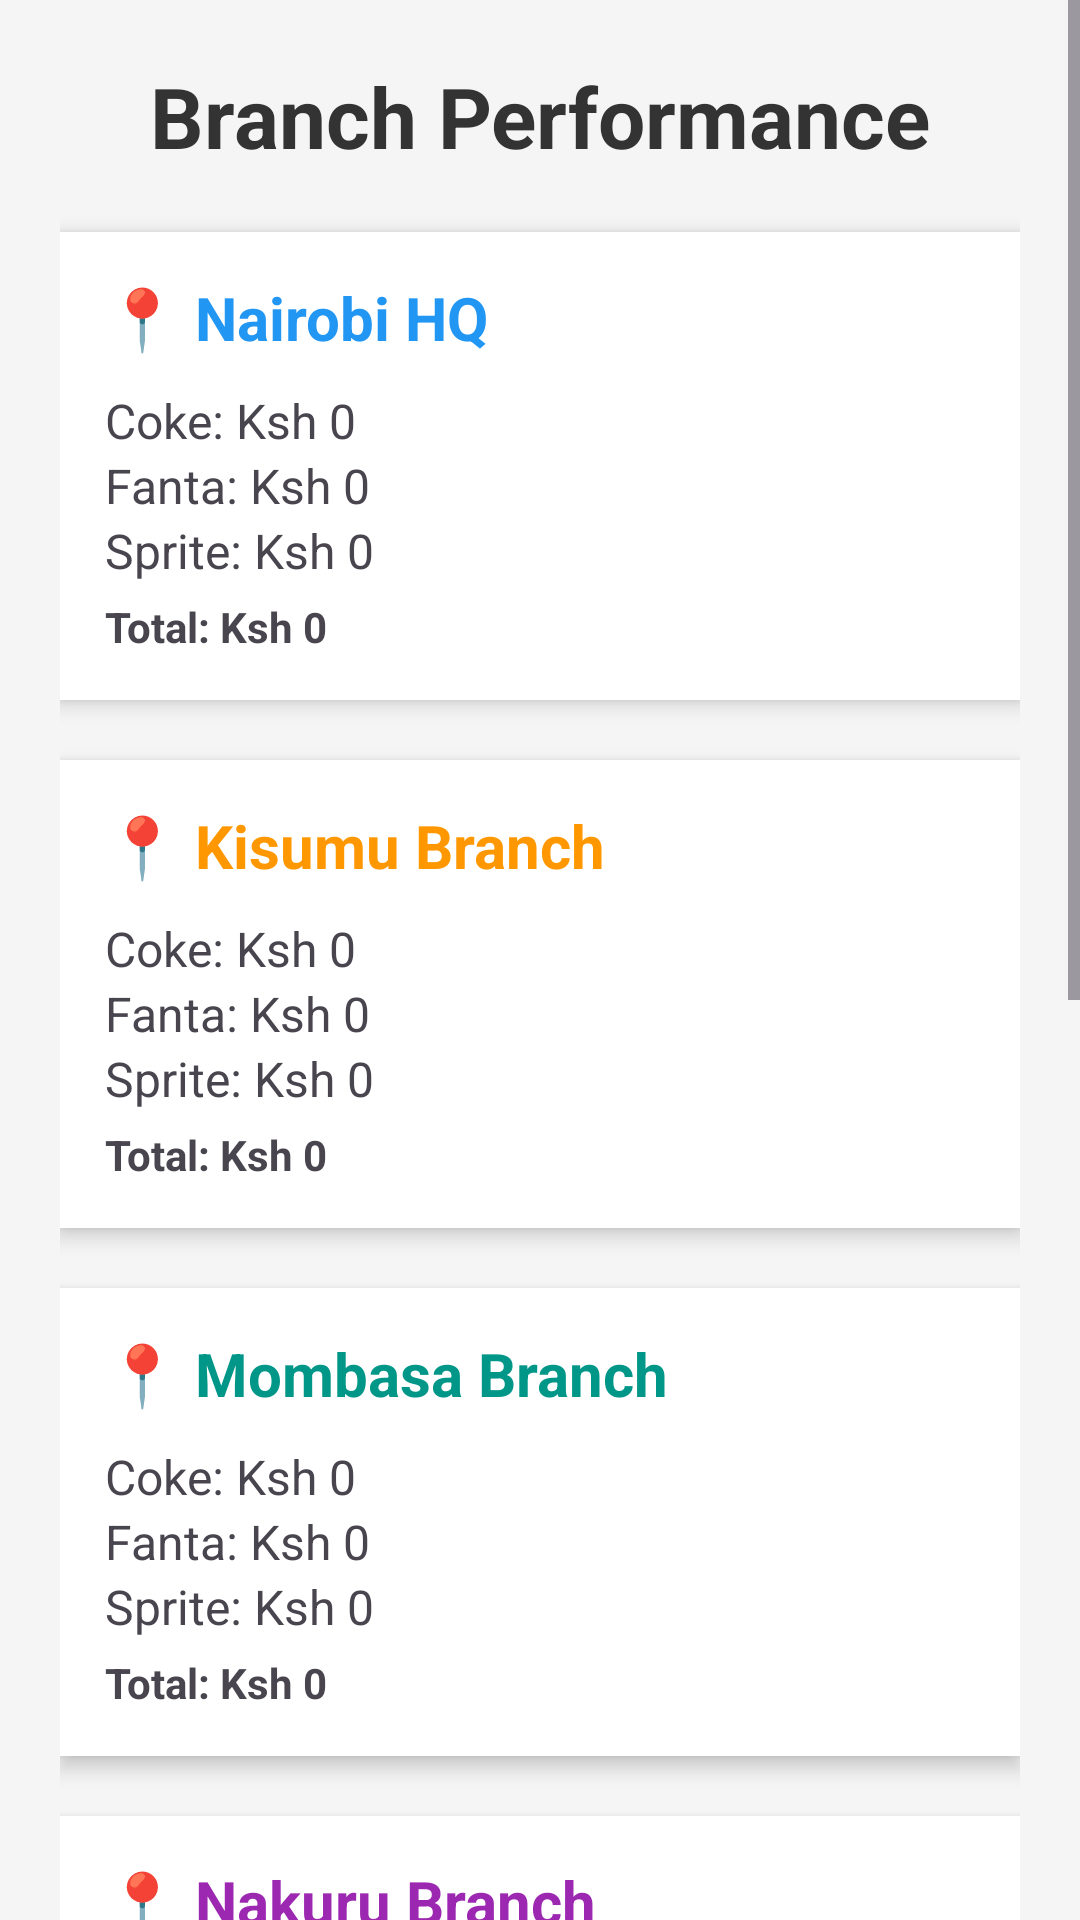

Reconstruct the res/layout file that produces this screen, plus the resources it refers to.
<!-- AndroidManifest.xml: application theme Theme.Material3.Light -->
<!-- res/layout/activity_report.xml -->
<?xml version="1.0" encoding="utf-8"?>
<ScrollView xmlns:android="http://schemas.android.com/apk/res/android"
    android:layout_width="match_parent"
    android:layout_height="match_parent"
    android:background="#F5F5F5">

    <LinearLayout
        android:layout_width="match_parent"
        android:layout_height="wrap_content"
        android:orientation="vertical"
        android:padding="20dp"
        android:gravity="center_horizontal">

        <TextView
            android:layout_width="wrap_content"
            android:layout_height="wrap_content"
            android:text="Branch Performance"
            android:textSize="28sp"
            android:textStyle="bold"
            android:textColor="#333"
            android:layout_marginBottom="20dp"/>

        <LinearLayout
            android:layout_width="match_parent"
            android:layout_height="wrap_content"
            android:orientation="vertical"
            android:background="#FFFFFF"
            android:padding="15dp"
            android:layout_marginBottom="20dp"
            android:elevation="4dp">

            <TextView
                android:layout_width="match_parent"
                android:layout_height="wrap_content"
                android:text="📍 Nairobi HQ"
                android:textSize="20sp"
                android:textStyle="bold"
                android:textColor="#2196F3"
                android:layout_marginBottom="10dp"/>

            <TextView android:id="@+id/tv_nairobi_coke" android:layout_width="wrap_content" android:layout_height="wrap_content" android:text="Coke: Ksh 0" android:textSize="16sp"/>
            <TextView android:id="@+id/tv_nairobi_fanta" android:layout_width="wrap_content" android:layout_height="wrap_content" android:text="Fanta: Ksh 0" android:textSize="16sp"/>
            <TextView android:id="@+id/tv_nairobi_sprite" android:layout_width="wrap_content" android:layout_height="wrap_content" android:text="Sprite: Ksh 0" android:textSize="16sp"/>
            <TextView android:id="@+id/tv_nairobi_total" android:layout_width="wrap_content" android:layout_height="wrap_content" android:text="Total: Ksh 0" android:textStyle="bold" android:layout_marginTop="5dp"/>
        </LinearLayout>

        <LinearLayout
            android:layout_width="match_parent"
            android:layout_height="wrap_content"
            android:orientation="vertical"
            android:background="#FFFFFF"
            android:padding="15dp"
            android:layout_marginBottom="20dp"
            android:elevation="4dp">

            <TextView
                android:layout_width="match_parent"
                android:layout_height="wrap_content"
                android:text="📍 Kisumu Branch"
                android:textSize="20sp"
                android:textStyle="bold"
                android:textColor="#FF9800"
                android:layout_marginBottom="10dp"/>

            <TextView android:id="@+id/tv_kisumu_coke" android:layout_width="wrap_content" android:layout_height="wrap_content" android:text="Coke: Ksh 0" android:textSize="16sp"/>
            <TextView android:id="@+id/tv_kisumu_fanta" android:layout_width="wrap_content" android:layout_height="wrap_content" android:text="Fanta: Ksh 0" android:textSize="16sp"/>
            <TextView android:id="@+id/tv_kisumu_sprite" android:layout_width="wrap_content" android:layout_height="wrap_content" android:text="Sprite: Ksh 0" android:textSize="16sp"/>
            <TextView android:id="@+id/tv_kisumu_total" android:layout_width="wrap_content" android:layout_height="wrap_content" android:text="Total: Ksh 0" android:textStyle="bold" android:layout_marginTop="5dp"/>
        </LinearLayout>

        <LinearLayout
            android:layout_width="match_parent"
            android:layout_height="wrap_content"
            android:orientation="vertical"
            android:background="#FFFFFF"
            android:padding="15dp"
            android:layout_marginBottom="20dp"
            android:elevation="4dp">

            <TextView
                android:layout_width="match_parent"
                android:layout_height="wrap_content"
                android:text="📍 Mombasa Branch"
                android:textSize="20sp"
                android:textStyle="bold"
                android:textColor="#009688"
                android:layout_marginBottom="10dp"/>

            <TextView android:id="@+id/tv_mombasa_coke" android:layout_width="wrap_content" android:layout_height="wrap_content" android:text="Coke: Ksh 0" android:textSize="16sp"/>
            <TextView android:id="@+id/tv_mombasa_fanta" android:layout_width="wrap_content" android:layout_height="wrap_content" android:text="Fanta: Ksh 0" android:textSize="16sp"/>
            <TextView android:id="@+id/tv_mombasa_sprite" android:layout_width="wrap_content" android:layout_height="wrap_content" android:text="Sprite: Ksh 0" android:textSize="16sp"/>
            <TextView android:id="@+id/tv_mombasa_total" android:layout_width="wrap_content" android:layout_height="wrap_content" android:text="Total: Ksh 0" android:textStyle="bold" android:layout_marginTop="5dp"/>
        </LinearLayout>

        <LinearLayout
            android:layout_width="match_parent"
            android:layout_height="wrap_content"
            android:orientation="vertical"
            android:background="#FFFFFF"
            android:padding="15dp"
            android:layout_marginBottom="20dp"
            android:elevation="4dp">

            <TextView
                android:layout_width="match_parent"
                android:layout_height="wrap_content"
                android:text="📍 Nakuru Branch"
                android:textSize="20sp"
                android:textStyle="bold"
                android:textColor="#9C27B0"
                android:layout_marginBottom="10dp"/>

            <TextView android:id="@+id/tv_nakuru_coke" android:layout_width="wrap_content" android:layout_height="wrap_content" android:text="Coke: Ksh 0" android:textSize="16sp"/>
            <TextView android:id="@+id/tv_nakuru_fanta" android:layout_width="wrap_content" android:layout_height="wrap_content" android:text="Fanta: Ksh 0" android:textSize="16sp"/>
            <TextView android:id="@+id/tv_nakuru_sprite" android:layout_width="wrap_content" android:layout_height="wrap_content" android:text="Sprite: Ksh 0" android:textSize="16sp"/>
            <TextView android:id="@+id/tv_nakuru_total" android:layout_width="wrap_content" android:layout_height="wrap_content" android:text="Total: Ksh 0" android:textStyle="bold" android:layout_marginTop="5dp"/>
        </LinearLayout>

        <LinearLayout
            android:layout_width="match_parent"
            android:layout_height="wrap_content"
            android:orientation="vertical"
            android:background="#FFFFFF"
            android:padding="15dp"
            android:layout_marginBottom="20dp"
            android:elevation="4dp">

            <TextView
                android:layout_width="match_parent"
                android:layout_height="wrap_content"
                android:text="📍 Eldoret Branch"
                android:textSize="20sp"
                android:textStyle="bold"
                android:textColor="#E91E63"
                android:layout_marginBottom="10dp"/>

            <TextView android:id="@+id/tv_eldoret_coke" android:layout_width="wrap_content" android:layout_height="wrap_content" android:text="Coke: Ksh 0" android:textSize="16sp"/>
            <TextView android:id="@+id/tv_eldoret_fanta" android:layout_width="wrap_content" android:layout_height="wrap_content" android:text="Fanta: Ksh 0" android:textSize="16sp"/>
            <TextView android:id="@+id/tv_eldoret_sprite" android:layout_width="wrap_content" android:layout_height="wrap_content" android:text="Sprite: Ksh 0" android:textSize="16sp"/>
            <TextView android:id="@+id/tv_eldoret_total" android:layout_width="wrap_content" android:layout_height="wrap_content" android:text="Total: Ksh 0" android:textStyle="bold" android:layout_marginTop="5dp"/>
        </LinearLayout>

        <TextView
            android:id="@+id/tv_grand_total"
            android:layout_width="wrap_content"
            android:layout_height="wrap_content"
            android:text="Grand Total: Ksh 0"
            android:textSize="26sp"
            android:textStyle="bold"
            android:textColor="#000000"
            android:layout_marginTop="20dp"/>

        <Button
            android:id="@+id/btn_refresh"
            android:layout_width="match_parent"
            android:layout_height="wrap_content"
            android:text="Refresh Reports"
            android:layout_marginTop="20dp"
            android:layout_marginBottom="40dp"/>
        <Button
            android:id="@+id/btn_download"
            android:layout_width="match_parent"
            android:layout_height="wrap_content"
            android:text="Download Report to Storage"
            android:backgroundTint="#4CAF50"
            android:layout_marginBottom="40dp"/>

    </LinearLayout>
</ScrollView>
<!-- resources referenced by this layout -->
<resources>

</resources>
